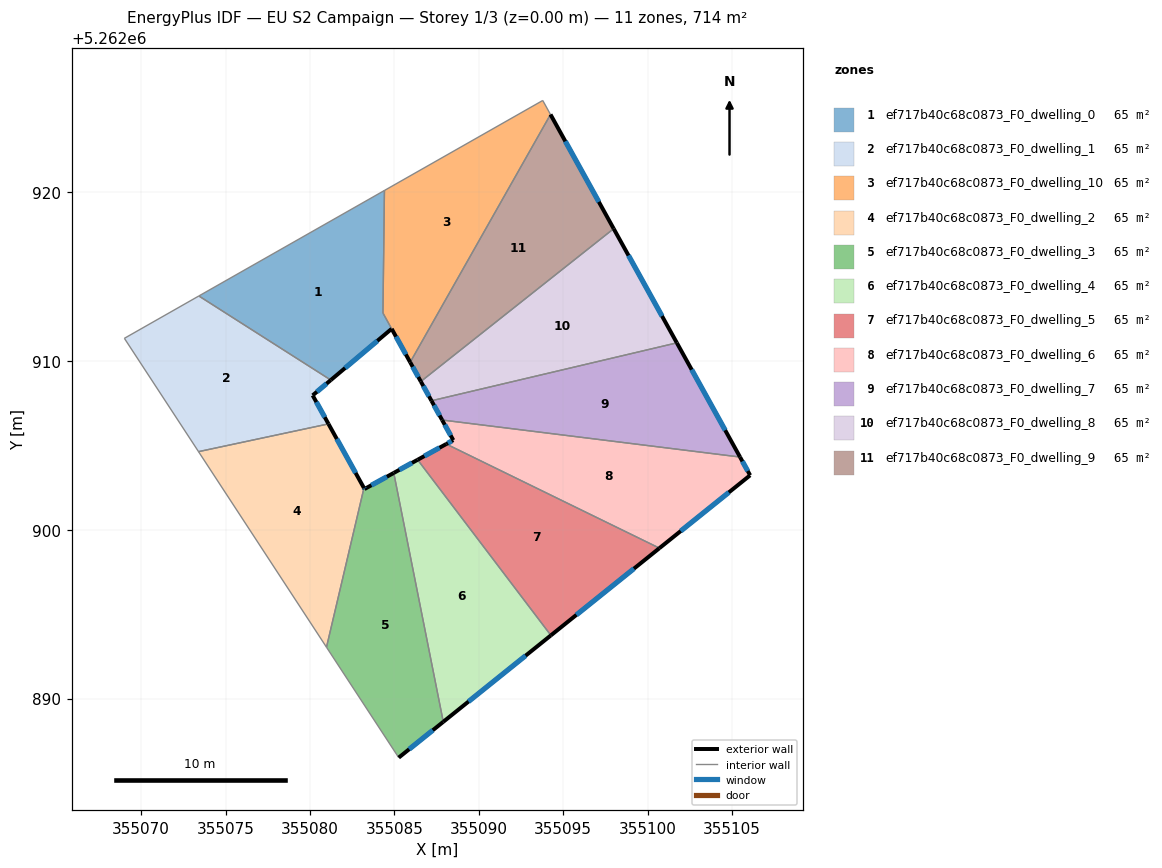
=== STOREY PLAN SPEC (per zone: floor XY polygon, exterior-wall plan segments, windows/doors) ===
zone 1: ef717b40c68c0873_F0_dwelling_0  (65.3 m²)
  floor: (355084.41, 5262920.10) (355084.32, 5262912.84) (355084.84, 5262911.90) (355081.24, 5262908.87) (355073.42, 5262913.85)
  exterior wall: (355081.24, 5262908.87) – (355084.84, 5262911.90)  [4.7 m]
    window: (355082.08, 5262909.58) – (355083.99, 5262911.19)  [4.0 m²]
  interior walls: 4
zone 2: ef717b40c68c0873_F0_dwelling_1  (64.9 m²)
  floor: (355081.24, 5262908.87) (355080.16, 5262907.96) (355081.10, 5262906.27) (355073.40, 5262904.63) (355069.01, 5262911.34) (355073.42, 5262913.85)
  exterior wall: (355080.16, 5262907.96) – (355081.24, 5262908.87)  [1.4 m]
    window: (355080.41, 5262908.17) – (355080.98, 5262908.66)  [1.2 m²]
  exterior wall: (355081.10, 5262906.27) – (355080.16, 5262907.96)  [1.9 m]
    window: (355080.88, 5262906.67) – (355080.38, 5262907.57)  [1.6 m²]
  interior walls: 4
zone 3: ef717b40c68c0873_F0_dwelling_10  (64.6 m²)
  floor: (355093.79, 5262925.43) (355094.25, 5262924.60) (355085.94, 5262909.92) (355084.32, 5262912.84) (355084.41, 5262920.10)
  exterior wall: (355084.84, 5262911.90) – (355085.94, 5262909.92)  [2.3 m]
    window: (355085.10, 5262911.44) – (355085.68, 5262910.39)  [1.9 m²]
  interior walls: 5
zone 4: ef717b40c68c0873_F0_dwelling_2  (64.9 m²)
  floor: (355081.10, 5262906.27) (355083.20, 5262902.48) (355080.98, 5262893.05) (355073.40, 5262904.63)
  exterior wall: (355083.20, 5262902.48) – (355081.10, 5262906.27)  [4.3 m]
    window: (355082.71, 5262903.37) – (355081.59, 5262905.38)  [3.7 m²]
  interior walls: 3
zone 5: ef717b40c68c0873_F0_dwelling_3  (64.9 m²)
  floor: (355084.96, 5262903.37) (355087.90, 5262888.63) (355085.26, 5262886.51) (355080.98, 5262893.05) (355083.20, 5262902.48) (355083.23, 5262902.42)
  exterior wall: (355083.23, 5262902.42) – (355083.20, 5262902.48)  [0.1 m]
    window: (355083.23, 5262902.43) – (355083.21, 5262902.46)  [0.1 m²]
  exterior wall: (355084.96, 5262903.37) – (355083.23, 5262902.42)  [2.0 m]
    window: (355084.56, 5262903.14) – (355083.64, 5262902.64)  [1.7 m²]
  exterior wall: (355085.26, 5262886.51) – (355087.90, 5262888.63)  [3.4 m]
    window: (355085.88, 5262887.00) – (355087.28, 5262888.13)  [2.9 m²]
  interior walls: 3
zone 6: ef717b40c68c0873_F0_dwelling_4  (64.9 m²)
  floor: (355086.38, 5262904.15) (355094.27, 5262893.75) (355087.90, 5262888.63) (355084.96, 5262903.37)
  exterior wall: (355086.38, 5262904.15) – (355084.96, 5262903.37)  [1.6 m]
    window: (355086.05, 5262903.96) – (355085.30, 5262903.55)  [1.4 m²]
  exterior wall: (355087.90, 5262888.63) – (355094.27, 5262893.75)  [8.2 m]
    window: (355089.39, 5262889.83) – (355092.77, 5262892.55)  [6.9 m²]
  interior walls: 2
zone 7: ef717b40c68c0873_F0_dwelling_5  (64.9 m²)
  floor: (355100.70, 5262898.91) (355094.27, 5262893.75) (355086.38, 5262904.15) (355088.07, 5262905.08)
  exterior wall: (355088.07, 5262905.08) – (355086.38, 5262904.15)  [1.9 m]
    window: (355087.68, 5262904.86) – (355086.78, 5262904.37)  [1.6 m²]
  exterior wall: (355094.27, 5262893.75) – (355100.70, 5262898.91)  [8.2 m]
    window: (355095.78, 5262894.96) – (355099.19, 5262897.70)  [7.0 m²]
  interior walls: 2
zone 8: ef717b40c68c0873_F0_dwelling_6  (64.9 m²)
  floor: (355105.47, 5262904.31) (355106.07, 5262903.23) (355100.70, 5262898.91) (355088.07, 5262905.08) (355088.49, 5262905.31) (355087.83, 5262906.50)
  exterior wall: (355088.49, 5262905.31) – (355088.07, 5262905.08)  [0.5 m]
    window: (355088.39, 5262905.26) – (355088.17, 5262905.13)  [0.4 m²]
  exterior wall: (355087.83, 5262906.50) – (355088.49, 5262905.31)  [1.4 m]
    window: (355087.98, 5262906.22) – (355088.33, 5262905.59)  [1.2 m²]
  exterior wall: (355106.07, 5262903.23) – (355105.47, 5262904.31)  [1.2 m]
    window: (355105.93, 5262903.48) – (355105.61, 5262904.06)  [1.0 m²]
  exterior wall: (355100.70, 5262898.91) – (355106.07, 5262903.23)  [6.9 m]
    window: (355101.96, 5262899.93) – (355104.81, 5262902.21)  [5.8 m²]
  interior walls: 2
zone 9: ef717b40c68c0873_F0_dwelling_7  (64.9 m²)
  floor: (355101.73, 5262911.07) (355105.47, 5262904.31) (355087.83, 5262906.50) (355087.20, 5262907.64)
  exterior wall: (355087.20, 5262907.64) – (355087.83, 5262906.50)  [1.3 m]
    window: (355087.35, 5262907.37) – (355087.68, 5262906.77)  [1.1 m²]
  exterior wall: (355105.47, 5262904.31) – (355101.73, 5262911.07)  [7.7 m]
    window: (355104.59, 5262905.90) – (355102.61, 5262909.48)  [6.5 m²]
  interior walls: 2
zone 10: ef717b40c68c0873_F0_dwelling_8  (64.9 m²)
  floor: (355097.99, 5262917.83) (355101.73, 5262911.07) (355087.20, 5262907.64) (355086.57, 5262908.78)
  exterior wall: (355086.57, 5262908.78) – (355087.20, 5262907.64)  [1.3 m]
    window: (355086.72, 5262908.51) – (355087.05, 5262907.91)  [1.1 m²]
  exterior wall: (355101.73, 5262911.07) – (355097.99, 5262917.83)  [7.7 m]
    window: (355100.85, 5262912.66) – (355098.87, 5262916.25)  [6.5 m²]
  interior walls: 2
zone 11: ef717b40c68c0873_F0_dwelling_9  (64.9 m²)
  floor: (355094.25, 5262924.60) (355097.99, 5262917.83) (355086.57, 5262908.78) (355085.94, 5262909.92)
  exterior wall: (355085.94, 5262909.92) – (355086.57, 5262908.78)  [1.3 m]
    window: (355086.08, 5262909.65) – (355086.42, 5262909.05)  [1.1 m²]
  exterior wall: (355097.99, 5262917.83) – (355094.25, 5262924.60)  [7.7 m]
    window: (355097.11, 5262919.42) – (355095.13, 5262923.01)  [6.5 m²]
  interior walls: 2

=== DERIVED (storey summary) ===
Building: EU S2 Campaign
Storey: 1 of 3  (floor level z = 0.00 m)
Storey gross floor area: 714.1 m²
Zones on this storey: 11
  - ef717b40c68c0873_F0_dwelling_0: floor 65.3 m²; exterior wall 4.7 m (14.1 m²); 1 window(s) 4.0 m²; WWR 28.1%
  - ef717b40c68c0873_F0_dwelling_1: floor 64.9 m²; exterior wall 3.3 m (10.0 m²); 2 window(s) 2.8 m²; WWR 28.1%
  - ef717b40c68c0873_F0_dwelling_10: floor 64.6 m²; exterior wall 2.3 m (6.8 m²); 1 window(s) 1.9 m²; WWR 28.1%
  - ef717b40c68c0873_F0_dwelling_2: floor 64.9 m²; exterior wall 4.3 m (13.0 m²); 1 window(s) 3.7 m²; WWR 28.1%
  - ef717b40c68c0873_F0_dwelling_3: floor 64.9 m²; exterior wall 5.4 m (16.3 m²); 3 window(s) 4.6 m²; WWR 28.1%
  - ef717b40c68c0873_F0_dwelling_4: floor 64.9 m²; exterior wall 9.8 m (29.4 m²); 2 window(s) 8.3 m²; WWR 28.1%
  - ef717b40c68c0873_F0_dwelling_5: floor 64.9 m²; exterior wall 10.2 m (30.5 m²); 2 window(s) 8.6 m²; WWR 28.1%
  - ef717b40c68c0873_F0_dwelling_6: floor 64.9 m²; exterior wall 10.0 m (29.9 m²); 4 window(s) 8.4 m²; WWR 28.1%
  - ef717b40c68c0873_F0_dwelling_7: floor 64.9 m²; exterior wall 9.0 m (27.1 m²); 2 window(s) 7.6 m²; WWR 28.1%
  - ef717b40c68c0873_F0_dwelling_8: floor 64.9 m²; exterior wall 9.0 m (27.1 m²); 2 window(s) 7.6 m²; WWR 28.1%
  - ef717b40c68c0873_F0_dwelling_9: floor 64.9 m²; exterior wall 9.0 m (27.1 m²); 2 window(s) 7.6 m²; WWR 28.1%
Zone adjacency (shared interzone walls):
  - ef717b40c68c0873_F0_dwelling_0 ↔ ef717b40c68c0873_F0_dwelling_1
  - ef717b40c68c0873_F0_dwelling_0 ↔ ef717b40c68c0873_F0_dwelling_10
  - ef717b40c68c0873_F0_dwelling_1 ↔ ef717b40c68c0873_F0_dwelling_2
  - ef717b40c68c0873_F0_dwelling_10 ↔ ef717b40c68c0873_F0_dwelling_9
  - ef717b40c68c0873_F0_dwelling_2 ↔ ef717b40c68c0873_F0_dwelling_3
  - ef717b40c68c0873_F0_dwelling_3 ↔ ef717b40c68c0873_F0_dwelling_4
  - ef717b40c68c0873_F0_dwelling_4 ↔ ef717b40c68c0873_F0_dwelling_5
  - ef717b40c68c0873_F0_dwelling_5 ↔ ef717b40c68c0873_F0_dwelling_6
  - ef717b40c68c0873_F0_dwelling_6 ↔ ef717b40c68c0873_F0_dwelling_7
  - ef717b40c68c0873_F0_dwelling_7 ↔ ef717b40c68c0873_F0_dwelling_8
  - ef717b40c68c0873_F0_dwelling_8 ↔ ef717b40c68c0873_F0_dwelling_9